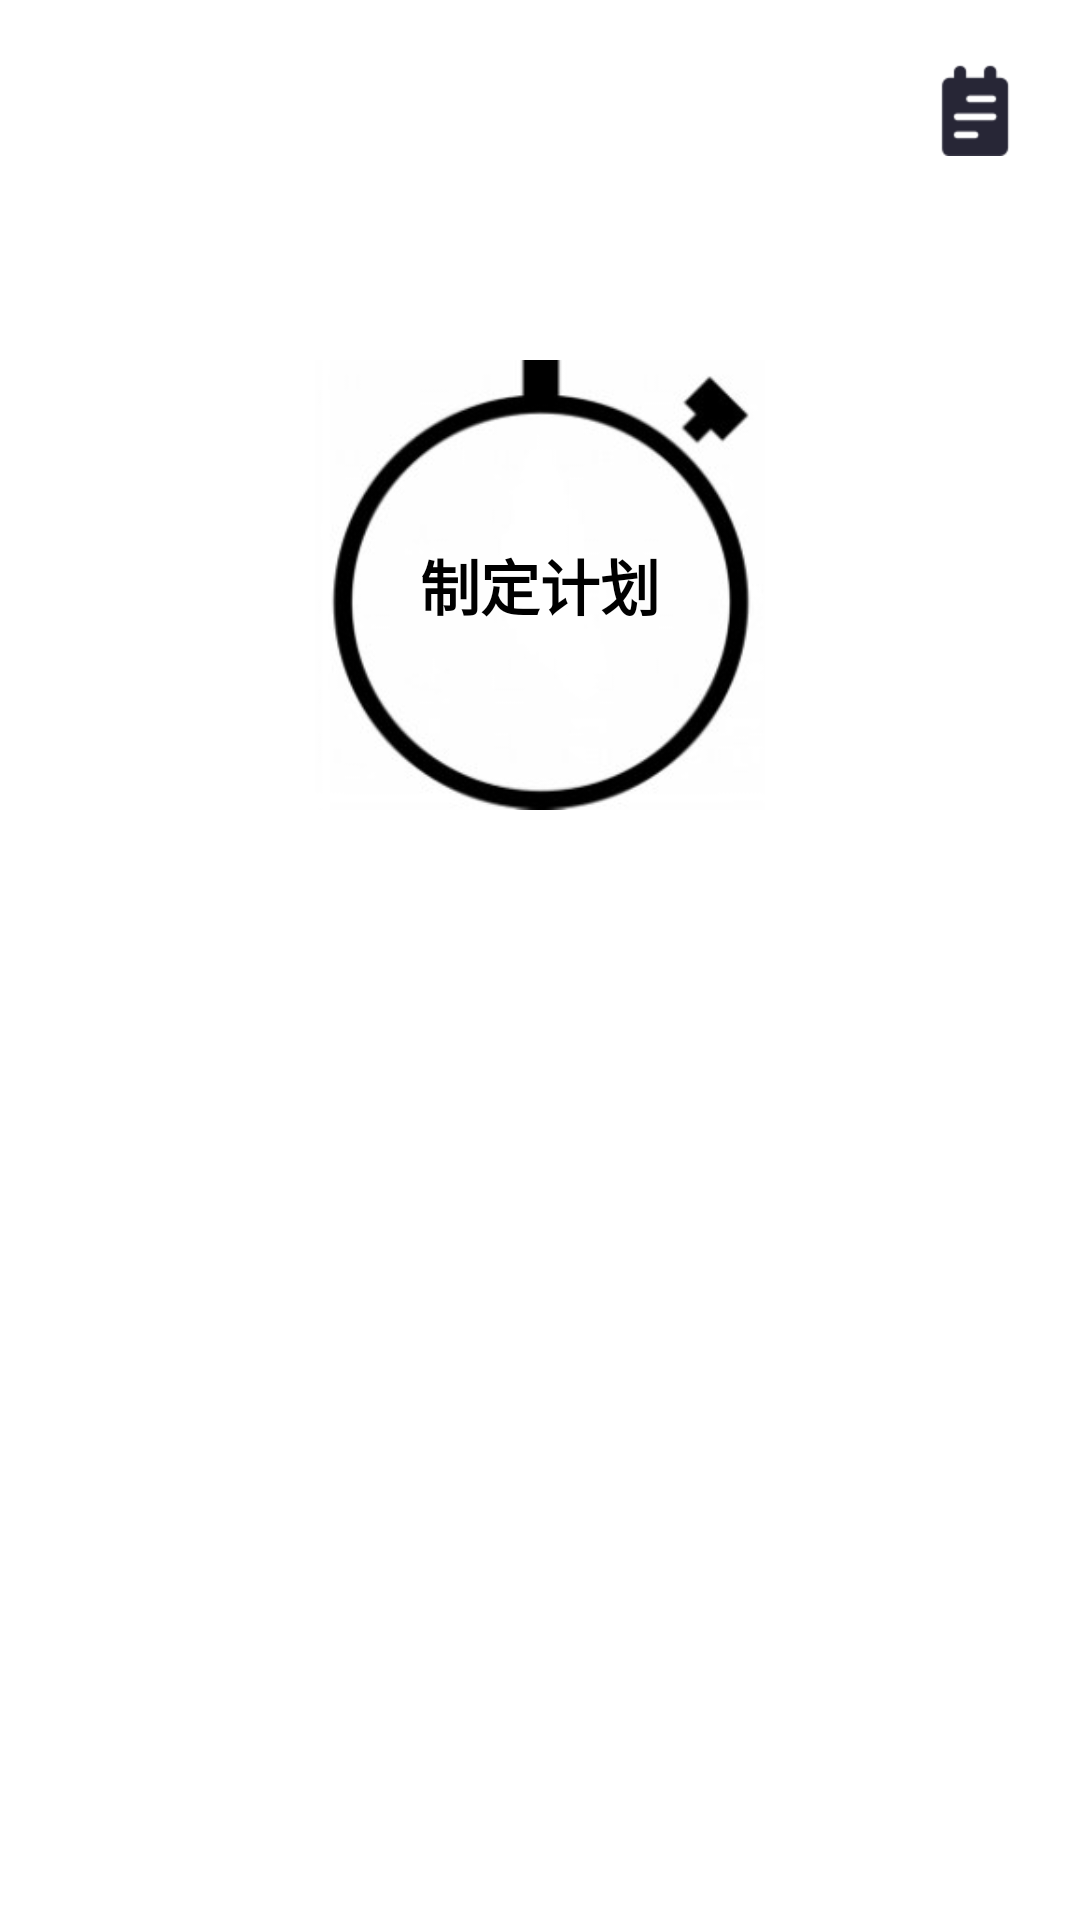

Write the Android layout XML for this screen, with the resource values it uses.
<!-- AndroidManifest.xml: application theme android:Theme.Black.NoTitleBar -->
<!-- res/layout/fragment_plan.xml -->
<?xml version="1.0" encoding="utf-8"?>
<RelativeLayout xmlns:android="http://schemas.android.com/apk/res/android"
    android:layout_width="match_parent"
    android:layout_height="match_parent"
    android:background="#ffffff"
    android:orientation="vertical" >
    
    <ImageView 
        android:id="@+id/iv_my_plan"
        android:layout_width="wrap_content"
        android:layout_height="wrap_content"
        android:layout_alignParentRight="true"
        android:src="@drawable/my_plan"
        android:layout_marginTop="20dp"
        android:layout_marginRight="20dp"/>
    
	<RelativeLayout 
	    android:id="@+id/rl_plan"
	    android:layout_width="wrap_content"
	    android:layout_height="wrap_content"
	    android:layout_centerHorizontal="true"
	    android:layout_marginTop="120dp">
	    <ImageView
	        android:layout_width="150dp"
	        android:layout_height="150dp"
	        android:src="@drawable/clock"/>
	    
	    <TextView
	        android:id="@+id/tv_plan_type"
	        android:layout_width="wrap_content"
	        android:layout_height="wrap_content"
	        android:textColor="#000000"
	        android:textSize="20sp"
	        android:layout_centerInParent="true"
	        android:textStyle="bold"
	        android:text="制定计划"/>
	</RelativeLayout>
</RelativeLayout>
<!-- resources referenced by this layout -->
<resources>
  <!-- drawable clock: png bitmap (drawable-hdpi, 8648 bytes) -->
  <!-- drawable my_plan: png bitmap (drawable-hdpi, 587 bytes) -->
</resources>
